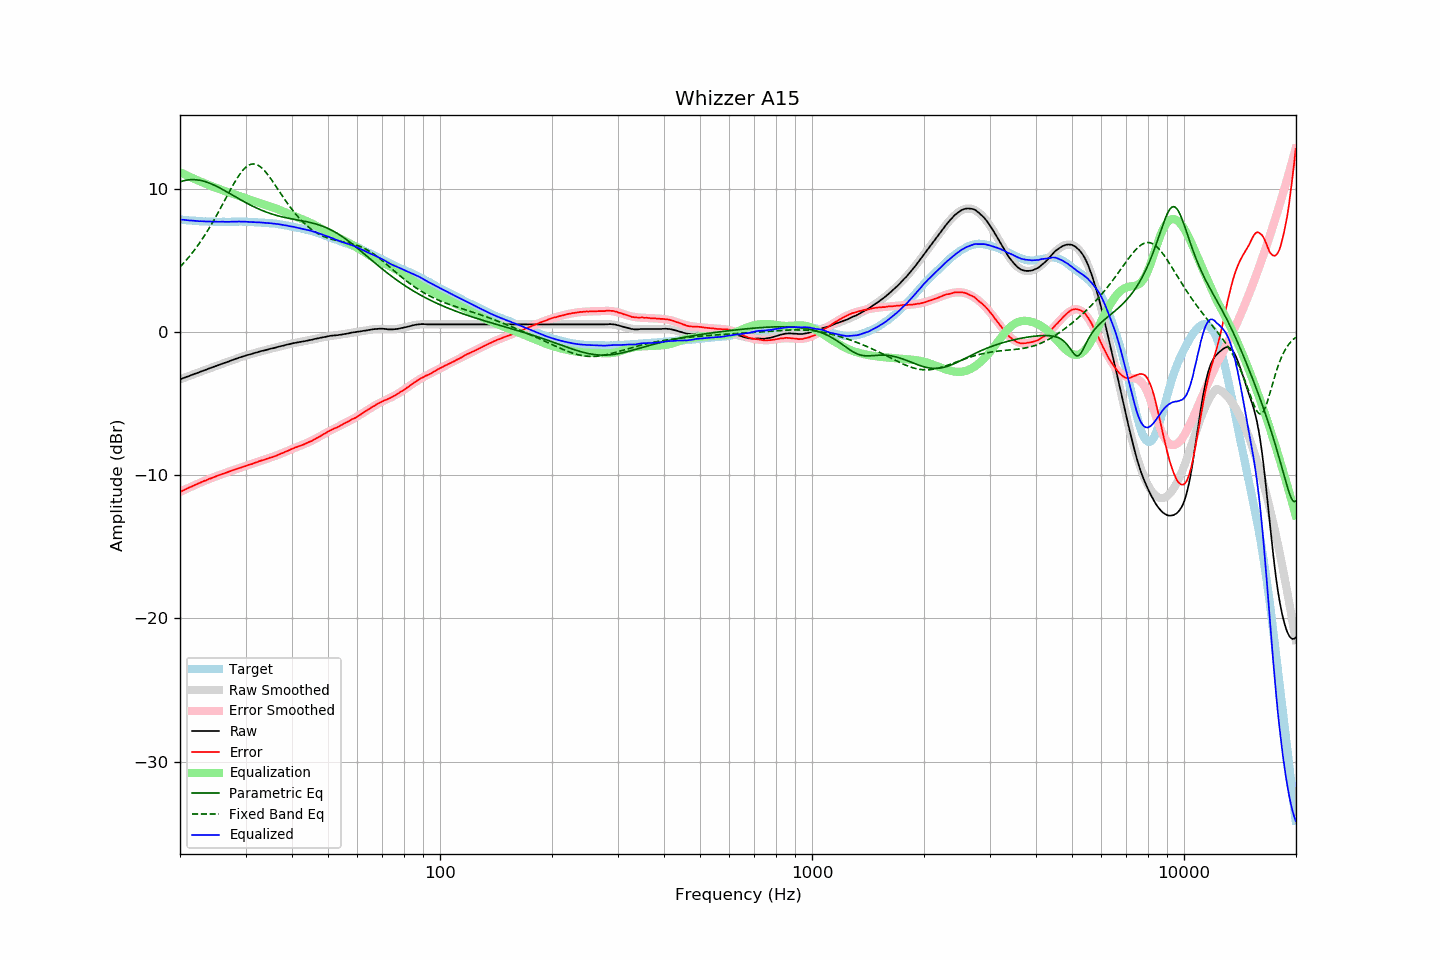

Data behind this chart, as committed beside it:
frequency, raw, error, smoothed, error_smoothed, equalization, parametric_eq, fixed_band_eq, equalized_raw, equalized_smoothed, target
20.00, -3.30, -11.17, -3.30, -11.17, 11.17, 10.49, 4.55, 7.86, 7.87, 7.86
20.20, -3.26, -11.12, -3.26, -11.11, 11.11, 10.53, 4.66, 7.85, 7.85, 7.85
20.40, -3.21, -11.06, -3.22, -11.06, 11.06, 10.56, 4.78, 7.85, 7.84, 7.84
20.61, -3.18, -11.01, -3.18, -11.01, 11.01, 10.59, 4.91, 7.83, 7.83, 7.83
20.81, -3.13, -10.95, -3.13, -10.95, 10.95, 10.61, 5.04, 7.82, 7.82, 7.81
21.02, -3.09, -10.90, -3.09, -10.90, 10.90, 10.63, 5.17, 7.81, 7.81, 7.80
21.23, -3.05, -10.85, -3.05, -10.85, 10.85, 10.64, 5.30, 7.79, 7.80, 7.79
21.44, -3.00, -10.81, -3.01, -10.80, 10.80, 10.65, 5.44, 7.79, 7.79, 7.80
21.66, -2.97, -10.75, -2.97, -10.75, 10.75, 10.65, 5.59, 7.78, 7.78, 7.78
21.87, -2.92, -10.71, -2.93, -10.70, 10.70, 10.65, 5.73, 7.77, 7.77, 7.78
22.09, -2.88, -10.65, -2.88, -10.65, 10.65, 10.64, 5.88, 7.76, 7.76, 7.76
22.31, -2.84, -10.60, -2.84, -10.60, 10.60, 10.63, 6.04, 7.75, 7.76, 7.75
22.54, -2.81, -10.55, -2.80, -10.55, 10.55, 10.61, 6.20, 7.74, 7.75, 7.74
22.76, -2.75, -10.50, -2.76, -10.50, 10.50, 10.59, 6.36, 7.75, 7.74, 7.74
22.99, -2.71, -10.45, -2.72, -10.45, 10.45, 10.56, 6.52, 7.74, 7.74, 7.73
23.22, -2.67, -10.40, -2.67, -10.41, 10.41, 10.53, 6.70, 7.73, 7.73, 7.72
23.45, -2.63, -10.37, -2.63, -10.36, 10.36, 10.50, 6.87, 7.73, 7.73, 7.73
23.69, -2.60, -10.32, -2.59, -10.31, 10.31, 10.46, 7.05, 7.72, 7.72, 7.72
23.92, -2.54, -10.26, -2.55, -10.27, 10.27, 10.42, 7.23, 7.72, 7.72, 7.71
24.16, -2.50, -10.23, -2.51, -10.22, 10.22, 10.37, 7.42, 7.72, 7.72, 7.72
24.40, -2.46, -10.19, -2.47, -10.18, 10.18, 10.33, 7.61, 7.71, 7.71, 7.72
24.65, -2.42, -10.14, -2.42, -10.14, 10.14, 10.28, 7.80, 7.71, 7.71, 7.71
24.89, -2.38, -10.10, -2.38, -10.09, 10.09, 10.22, 8.00, 7.71, 7.71, 7.71
25.14, -2.34, -10.05, -2.34, -10.05, 10.05, 10.17, 8.20, 7.71, 7.71, 7.70
25.39, -2.30, -10.01, -2.30, -10.01, 10.01, 10.11, 8.41, 7.71, 7.71, 7.70
25.65, -2.26, -9.97, -2.26, -9.97, 9.97, 10.05, 8.61, 7.70, 7.71, 7.70
25.91, -2.22, -9.92, -2.22, -9.93, 9.93, 9.99, 8.82, 7.71, 7.70, 7.70
26.16, -2.17, -9.89, -2.18, -9.88, 9.88, 9.93, 9.03, 7.71, 7.70, 7.71
26.43, -2.15, -9.85, -2.14, -9.84, 9.84, 9.87, 9.24, 7.70, 7.70, 7.70
26.69, -2.10, -9.81, -2.10, -9.80, 9.80, 9.80, 9.45, 7.70, 7.70, 7.70
26.96, -2.07, -9.77, -2.06, -9.76, 9.76, 9.74, 9.66, 7.70, 7.70, 7.70
27.23, -2.03, -9.73, -2.02, -9.72, 9.72, 9.67, 9.87, 7.70, 7.71, 7.70
27.50, -1.97, -9.68, -1.98, -9.69, 9.69, 9.61, 10.07, 7.71, 7.71, 7.70
27.77, -1.93, -9.65, -1.94, -9.65, 9.65, 9.54, 10.27, 7.71, 7.71, 7.71
28.05, -1.89, -9.60, -1.90, -9.61, 9.61, 9.48, 10.46, 7.71, 7.71, 7.70
28.33, -1.85, -9.57, -1.86, -9.57, 9.57, 9.41, 10.65, 7.72, 7.71, 7.71
28.62, -1.82, -9.53, -1.82, -9.53, 9.53, 9.35, 10.83, 7.72, 7.71, 7.71
28.90, -1.77, -9.50, -1.78, -9.49, 9.49, 9.29, 10.99, 7.72, 7.71, 7.72
29.19, -1.74, -9.47, -1.75, -9.46, 9.46, 9.22, 11.15, 7.71, 7.71, 7.72
29.48, -1.70, -9.42, -1.71, -9.42, 9.42, 9.16, 11.29, 7.72, 7.71, 7.71
29.78, -1.67, -9.39, -1.67, -9.38, 9.38, 9.10, 11.41, 7.71, 7.71, 7.71
30.08, -1.64, -9.35, -1.64, -9.34, 9.34, 9.04, 11.52, 7.71, 7.71, 7.71
30.38, -1.61, -9.30, -1.60, -9.31, 9.31, 8.98, 11.60, 7.70, 7.70, 7.69
30.68, -1.57, -9.27, -1.57, -9.27, 9.27, 8.92, 11.67, 7.70, 7.70, 7.69
30.99, -1.55, -9.24, -1.54, -9.23, 9.23, 8.86, 11.71, 7.69, 7.69, 7.69
31.30, -1.52, -9.21, -1.51, -9.19, 9.19, 8.81, 11.74, 7.68, 7.69, 7.69
31.61, -1.47, -9.16, -1.48, -9.16, 9.16, 8.75, 11.74, 7.68, 7.68, 7.68
31.93, -1.45, -9.11, -1.44, -9.12, 9.12, 8.70, 11.72, 7.67, 7.67, 7.66
32.24, -1.41, -9.09, -1.41, -9.08, 9.08, 8.65, 11.68, 7.66, 7.67, 7.67
32.57, -1.38, -9.03, -1.38, -9.04, 9.04, 8.60, 11.62, 7.67, 7.66, 7.65
32.89, -1.34, -9.00, -1.35, -9.00, 9.00, 8.55, 11.55, 7.66, 7.65, 7.65
33.22, -1.31, -8.96, -1.32, -8.97, 8.97, 8.50, 11.45, 7.65, 7.65, 7.64
33.55, -1.29, -8.94, -1.29, -8.93, 8.93, 8.45, 11.34, 7.64, 7.64, 7.64
33.89, -1.26, -8.90, -1.26, -8.89, 8.89, 8.41, 11.22, 7.63, 7.63, 7.63
34.23, -1.23, -8.85, -1.23, -8.86, 8.86, 8.37, 11.08, 7.62, 7.62, 7.61
34.57, -1.20, -8.82, -1.20, -8.82, 8.82, 8.33, 10.94, 7.61, 7.61, 7.61
34.92, -1.17, -8.77, -1.18, -8.78, 8.78, 8.29, 10.79, 7.61, 7.60, 7.59
35.27, -1.15, -8.76, -1.15, -8.74, 8.74, 8.25, 10.63, 7.60, 7.59, 7.61
35.62, -1.12, -8.71, -1.12, -8.70, 8.70, 8.22, 10.46, 7.58, 7.58, 7.58
35.97, -1.09, -8.68, -1.09, -8.66, 8.66, 8.18, 10.30, 7.57, 7.57, 7.58
... 635 more rows
